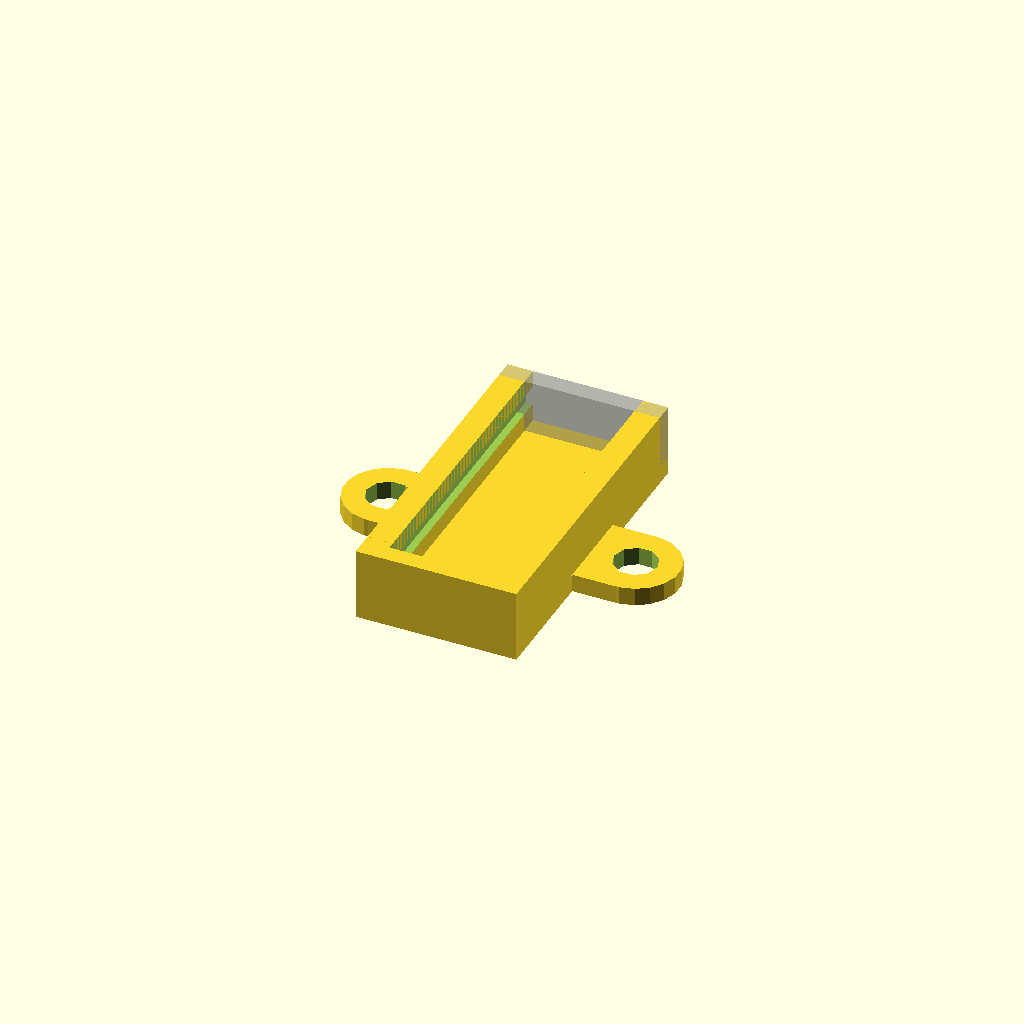
Cell 1: the model at its default parameters.
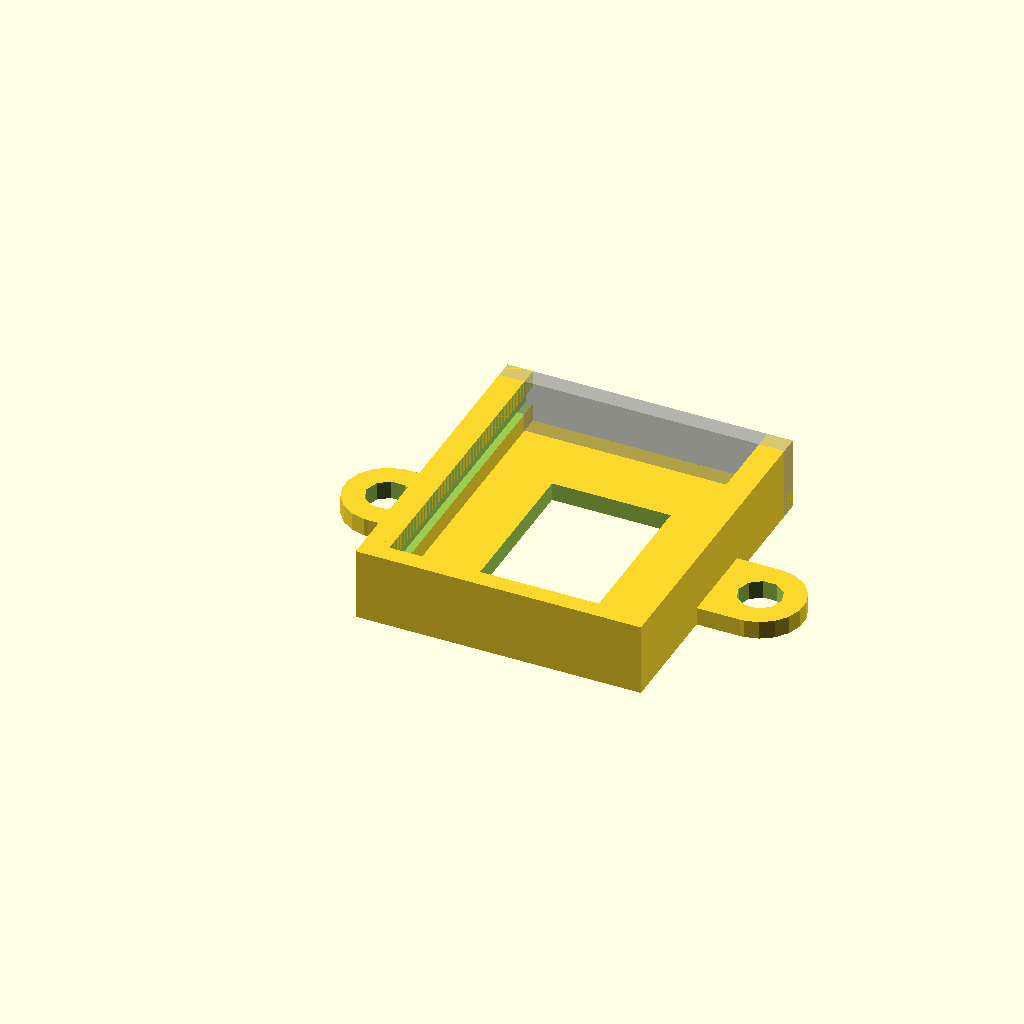
Cell 2: the same model with pcb_width = 34.4.
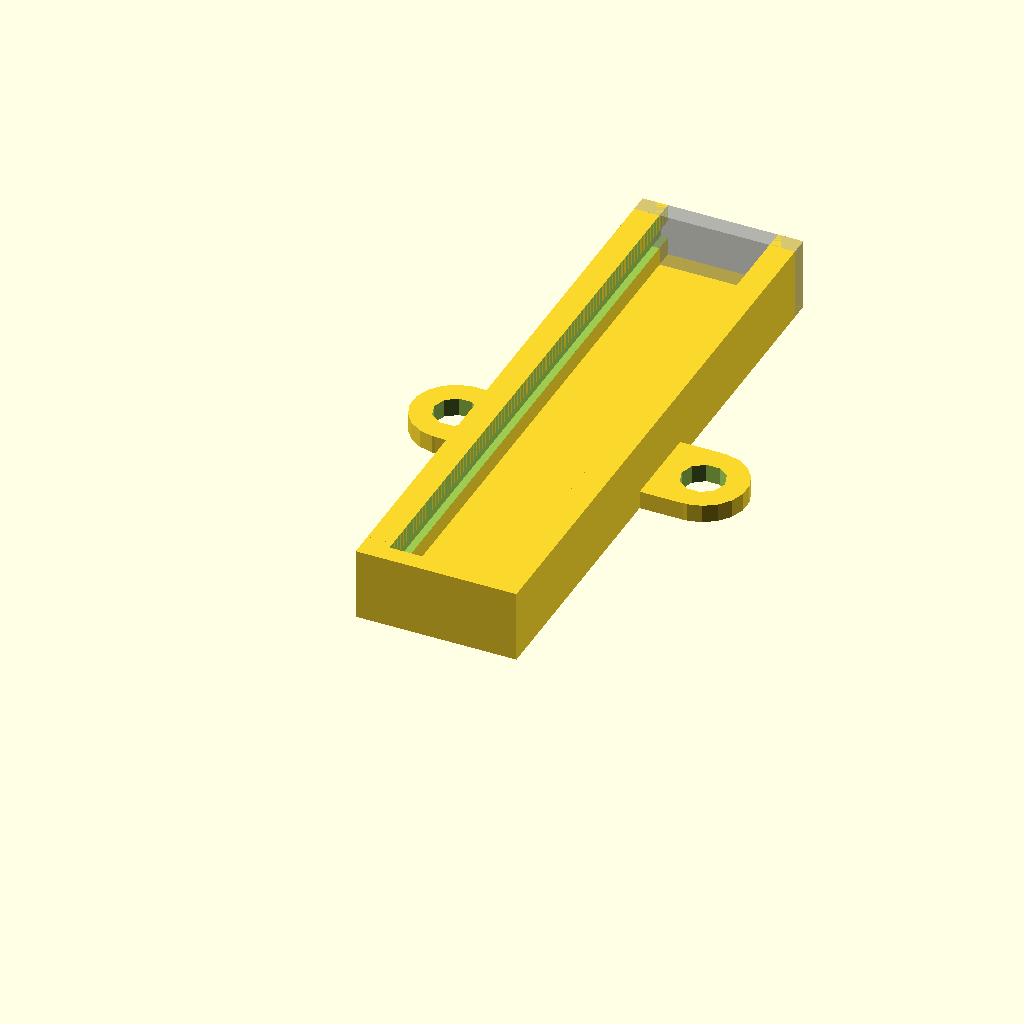
Cell 3: pcb_length = 80 (everything else at default).
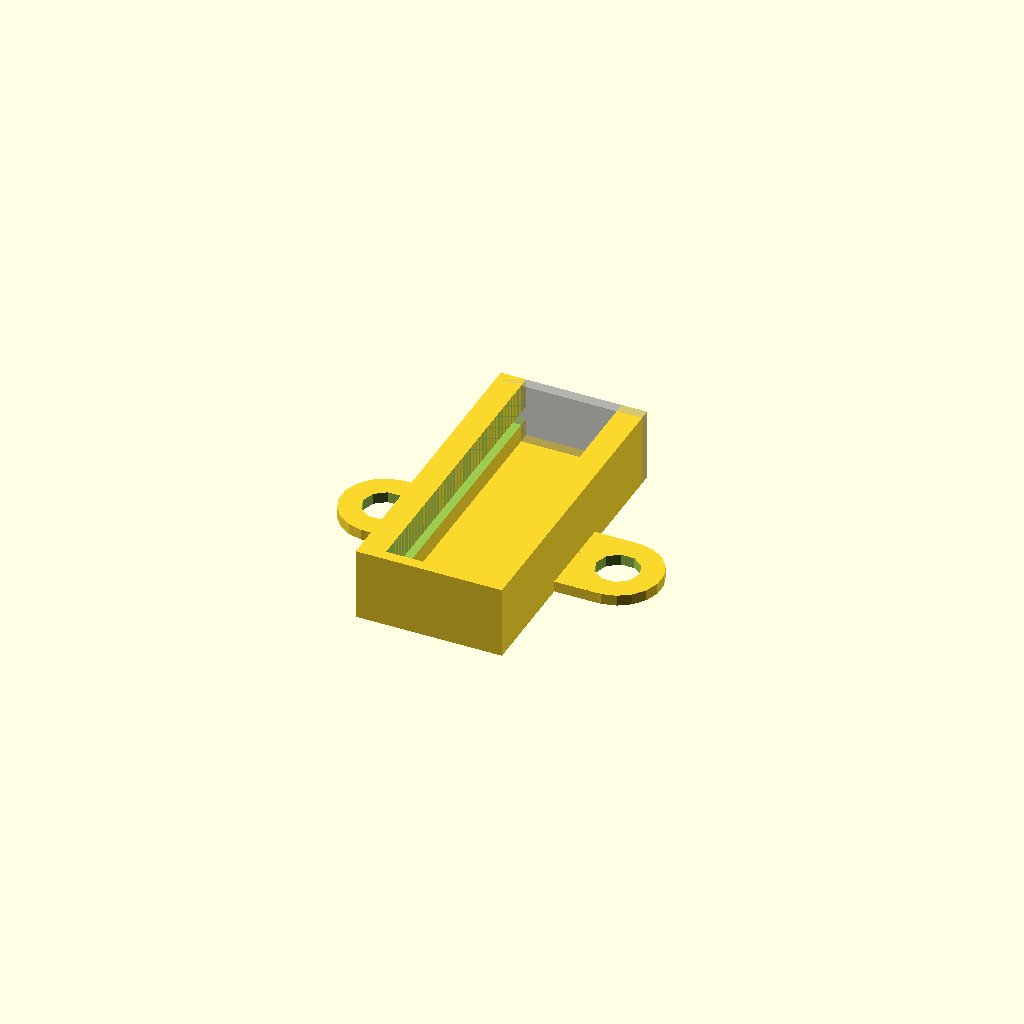
Cell 4: the same model with slisse = 2.
One fixed orthographic camera (rotation 55°, 0°, 25°; colour scheme Cornfield) for every cell.
OpenSCAD source file Bluetooth_modem_PCB_holder/bluetooth_mate_holder.scad:
/* bluetooth_mate_holder.scad
 * By John Biehler - November 17, 2011
 * http://www.thingiverse.com/thing: 

 * derived from pcb_box_slide_with_tabs.scad
 * By Nicholas C Lewis - Jan 1, 2011
 * http://www.thingiverse.com/thing:5396 
 *
 * derived from pcb_box_slide.scad 
 *     Parametric, open PCB-box (slide-in) by chlunde
 *     http://www.thingiverse.com/thing:4071
 *
 * CHANGES
 * - adjusted to fit Arduino Mega
 * - added mounting tabs
 * - turned off cutouts
 * - adjusted bottom cutout size
 */

//Uno is 2.7" x 2.1" which is 68.58 mm x 53.34 mm
//Round up to 69 mm x 54 mm
pcb_width = 17.2;
pcb_length =40;
pcb_height =1.62;
slisse = 1;

pcb_bottom_margin = 2.5;
wall_width_thick = 3.5;
wall_width = wall_width_thick-slisse;
box_height = 10;

//tab parameters
tab_hole_radius=3;
tab_outer_radius=6;



module tab() {
	difference(){
		union() {
			translate([-tab_outer_radius,-tab_outer_radius,0])
			cube([tab_outer_radius,2*tab_outer_radius,wall_width]);
			translate([-tab_outer_radius,0,0])
				cylinder(r=tab_outer_radius, h = wall_width);
		}
		translate([-tab_outer_radius,0,0])
		 cylinder(r= tab_hole_radius, h = wall_width+3,center=true);
	}

}

module box() {
  union() {
    cube([pcb_width + 2*wall_width, pcb_length + 2*wall_width, wall_width]);

    cube([wall_width_thick, pcb_length + 2*wall_width, box_height]);

    cube([pcb_width + 2*wall_width, wall_width_thick, box_height]);

    %translate([0, pcb_length+wall_width, 0])
      cube([pcb_width + 2*wall_width,wall_width,box_height]);

    translate([pcb_width + wall_width - slisse,0,0])
      cube([wall_width_thick, pcb_length + 2*wall_width, box_height]);
  }
//comment out this part to remove tabs
 for(i=[(pcb_length + 2*wall_width)/2]){
	translate([0,i,0])tab();
	translate([pcb_width + 2*wall_width,i,0])mirror()tab();
 }


}

module pcb() {
  translate([wall_width, wall_width, wall_width + pcb_bottom_margin])
    cube([pcb_width,pcb_length + wall_width + 0.1,pcb_height]);
  translate([wall_width, wall_width, wall_width + pcb_bottom_margin+pcb_height])rotate([0,45,0])
    cube([pcb_height,pcb_length + wall_width + 0.1,pcb_height]);
  translate([wall_width+pcb_width-2*cos(45)*pcb_height, wall_width, wall_width + pcb_bottom_margin+pcb_height])rotate([0,45,0])
    cube([pcb_height,pcb_length + wall_width + 0.1,pcb_height]);
  translate([wall_width_thick, wall_width, wall_width + pcb_bottom_margin])
    cube([pcb_width-2*slisse,pcb_length + wall_width + 0.1,box_height]);

}



module holes() {
  *translate([wall_width + pcb_width/2, wall_width_thick + 0.1, pcb_width/2+wall_width])
    rotate(a=90,v=[1,0,0])
      cylinder(r=pcb_width/2, h=wall_width_thick + 0.2);

  *translate([-0.1, wall_width + pcb_length/2, pcb_length/2 + wall_width])
    rotate(a=90,v=[0,1,0])
      cylinder(r=pcb_length/2, h=wall_width_thick + 0.2);

  *translate([pcb_width + wall_width - slisse - 0.1, wall_width + pcb_length/2, pcb_length/2 + wall_width])
    rotate(a=90,v=[0,1,0])
      cylinder(r=pcb_length/2, h=wall_width_thick + 0.2);

 * translate([pcb_width/2 + wall_width, wall_width + pcb_length/2, -0.1])
    rotate(a=0,v=[0,1,0])
      cylinder(r=min(pcb_length,pcb_width)/2 - wall_width/2, h=wall_width_thick + 0.2);
   
  inner_margin = 9;
  translate([inner_margin +wall_width, inner_margin+wall_width, -0.1])
    cube([pcb_width-inner_margin*2,pcb_length -inner_margin*2,wall_width + 0.2]);
}

difference() {
  box();
  pcb();
  holes();
}

* color([1,0,0])
  translate([pcb_width/2 + wall_width, wall_width + pcb_length/2, -0.1])
    rotate(a=0,v=[0,1,0])
      cylinder(r=min(pcb_length,pcb_width)/2 - wall_width/2, h=wall_width_thick + 0.2);
Parameter table extracted from the source (name, type, default, range or options):
pcb_width: number, default 17.2
pcb_length: number, default 40
pcb_height: number, default 1.62
slisse: number, default 1
pcb_bottom_margin: number, default 2.5
wall_width_thick: number, default 3.5
box_height: number, default 10
tab_hole_radius: number, default 3
tab_outer_radius: number, default 6
